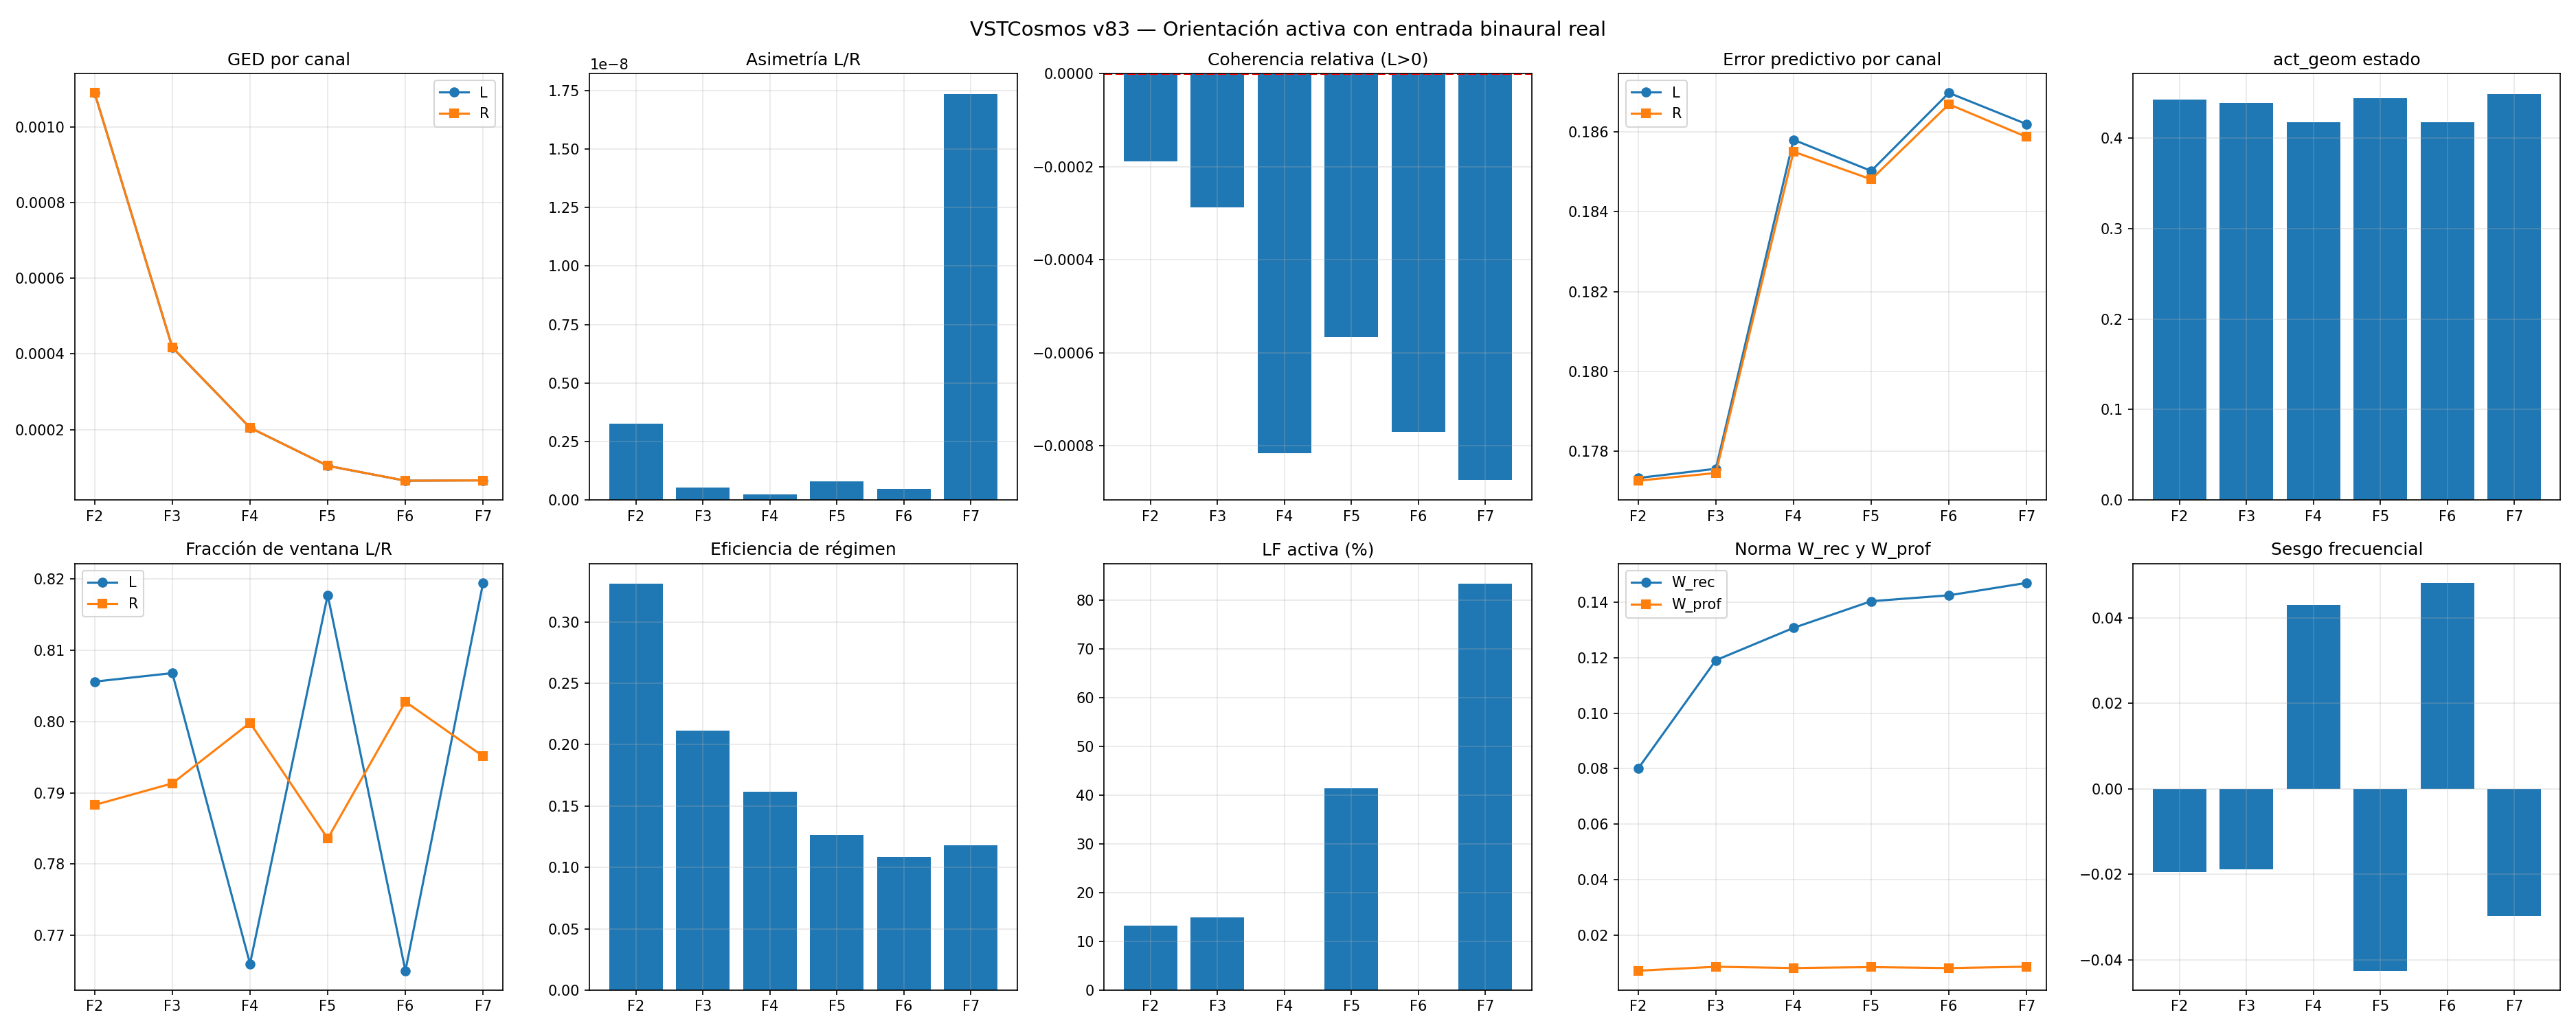

The Python source for this figure:
#!/usr/bin/env python3
"""
VSTCosmos v83 — Orientación activa con entrada binaural real

Cambios respecto a v82:
1. Preprocesamiento binaural de audios (ITD + ILD)
2. Protocolo con ángulos espaciales (+30° para entrenamiento, -30° para re-acoplamiento)
3. Coherencia por canal como señal de orientación para act_geom

Corrección respecto al código anterior:
- aplicar_plasticidad_dual_v83 ya no referencia Phi_total global
- Recibe dim_total como parámetro explícito
"""

import numpy as np
import scipy.io.wavfile as wav
import matplotlib.pyplot as plt
import csv
import warnings
import os
from collections import deque

try:
    import soundfile as sf
    HAS_SF = True
except ImportError:
    HAS_SF = False

from scipy import signal as scipy_signal
warnings.filterwarnings('ignore')

# ============================================================
# PARÁMETROS DE LA FÍSICA DEL CAMPO
# ============================================================
DIM_INTERNA = 32

DIFUSION_BASE     = 0.15
GANANCIA_REACCION = 0.05
OMEGA_MIN         = 0.05
OMEGA_MAX         = 0.50
AMORT_MIN         = 0.01
AMORT_MAX         = 0.08
PHI_EQUILIBRIO    = 0.5

VENTANA_FFT_MS = 25
HOP_FFT_MS     = 10
F_MIN          = 80
F_MAX          = 8000

OMEGA_MEDIA        = (OMEGA_MIN + OMEGA_MAX) / 2.0
T_PROFUNDA_SEG     = 1.0 / OMEGA_MIN
T_RECIENTE_SEG     = 1.0 / OMEGA_MAX
T_PROFUNDA_PASOS   = int(T_PROFUNDA_SEG / 0.01)
T_RECIENTE_PASOS   = int(T_RECIENTE_SEG / 0.01)

ETA_PROFUNDA_BASE  = (1.0 / T_PROFUNDA_PASOS) / DIFUSION_BASE
ETA_RECIENTE_BASE  = (1.0 / T_RECIENTE_PASOS) / DIFUSION_BASE
TAU_PROFUNDA       = OMEGA_MIN
TAU_RECIENTE       = OMEGA_MIN * 0.5
TAU_EFICIENCIA     = int(1.0 / (OMEGA_MIN * 0.01))
TAU_EXPLORACION    = int(T_RECIENTE_SEG / 0.01)  # 200 pasos

LIMITE_MIN  = 0.0
LIMITE_MAX  = 1.0
W_MAX       = 1.0
ALPHA_FIJO  = 0.05
DT          = 0.01
DIM_TIME    = 100

# Constantes físicas para binaural
DIAMETRO_CABEZA  = 0.175   # metros
VELOCIDAD_SONIDO = 343.0   # m/s
ITD_MAX_SEG      = DIAMETRO_CABEZA / VELOCIDAD_SONIDO

# ============================================================
# ARQUITECTURA DEL CAMPO EXPANDIDO
# ============================================================
DIM_GANGLIO  = DIM_INTERNA // 2   # 16
DIM_AUD      = DIM_GANGLIO        # 16
DIM_ACT      = DIM_GANGLIO // 2   # 8

DIM_AUD_L    = DIM_AUD
DIM_AUD_R    = DIM_AUD
DIM_ACT_PERM = DIM_ACT
DIM_ACT_GEOM = DIM_ACT
DIM_ACT_BUSC = DIM_ACT
DIM_ACT_MANT = DIM_ACT

# Índices de regiones
idx = {}
idx['int']      = (0,                   DIM_INTERNA)
idx['G']        = (DIM_INTERNA,         DIM_INTERNA + DIM_GANGLIO)
idx['aud_L']    = (idx['G'][1],         idx['G'][1]        + DIM_AUD_L)
idx['aud_R']    = (idx['aud_L'][1],     idx['aud_L'][1]    + DIM_AUD_R)
idx['act_perm'] = (idx['aud_R'][1],     idx['aud_R'][1]    + DIM_ACT_PERM)
idx['act_geom'] = (idx['act_perm'][1],  idx['act_perm'][1] + DIM_ACT_GEOM)
idx['act_busc'] = (idx['act_geom'][1],  idx['act_geom'][1] + DIM_ACT_BUSC)
idx['act_mant'] = (idx['act_busc'][1],  idx['act_busc'][1] + DIM_ACT_MANT)
DIM_TOTAL = idx['act_mant'][1]

VECINDADES = [
    ('int',      'G'),
    ('G',        'aud_L'),
    ('G',        'aud_R'),
    ('G',        'act_perm'),
    ('G',        'act_geom'),
    ('G',        'act_busc'),
    ('G',        'act_mant'),
    ('aud_L',    'aud_R'),
    ('act_perm', 'aud_L'),
    ('act_perm', 'aud_R'),
    ('act_geom', 'aud_L'),
    ('act_geom', 'aud_R'),
]

print("=" * 100)
print("VSTCosmos v83 — Orientación activa con entrada binaural real")
print("")
print("  Cambios respecto a v82:")
print("  1. Preprocesamiento binaural de audios (ITD + ILD)")
print("  2. Protocolo con ángulos espaciales (+30° para entrenamiento, -30° para re-acoplamiento)")
print("  3. Coherencia por canal como señal de orientación para act_geom")
print("")
print(f"    ITD máximo = {ITD_MAX_SEG*1000:.2f}ms")
print(f"    DIM_TOTAL = {DIM_TOTAL}")
print("=" * 100)

# ============================================================
# CLASE EXPLORADOR
# ============================================================
class ExploradorActuadores:
    def __init__(self):
        self.historial        = []
        self.mejor_config     = None
        self.mejor_eficiencia = 0.0
        self.pasos_en_lf      = 0

    def actualizar(self, lf_activa, eficiencia_actual,
                   fraccion_L, fraccion_R, sesgo_freq):
        if lf_activa:
            self.pasos_en_lf += 1
            self.historial.append(
                (fraccion_L, fraccion_R, sesgo_freq, eficiencia_actual)
            )
            if eficiencia_actual > self.mejor_eficiencia:
                self.mejor_eficiencia = eficiencia_actual
                self.mejor_config = (fraccion_L, fraccion_R, sesgo_freq)
        else:
            self.pasos_en_lf = 0

# ============================================================
# FUNCIONES BASE
# ============================================================
def inicializar_campo():
    np.random.seed(None)
    Phi_total     = np.random.normal(PHI_EQUILIBRIO, 0.01, (DIM_TOTAL, DIM_TIME))
    Phi_vel_total = np.zeros((DIM_TOTAL, DIM_TIME))
    return Phi_total, Phi_vel_total

def inicializar_memorias():
    W_prof           = np.zeros((DIM_INTERNA, DIM_AUD))
    W_rec            = np.zeros((DIM_INTERNA, DIM_AUD))
    Phi_int_historia = np.zeros((DIM_INTERNA, DIM_TIME))
    return W_prof, W_rec, Phi_int_historia

def _perfil_espectral_region(region, dim):
    n_bins = 50
    perfil = np.zeros(n_bins)
    for banda in range(min(dim, region.shape[0])):
        serie   = region[banda, :] - np.mean(region[banda, :])
        fft     = np.fft.rfft(serie)
        potencia = np.abs(fft) ** 2
        perfil  += potencia[:n_bins]
    return perfil / max(1, dim)

def calcular_ged_entre(region_a, region_b):
    p_a = _perfil_espectral_region(region_a, region_a.shape[0])
    p_b = _perfil_espectral_region(region_b, region_b.shape[0])
    return float(np.mean(np.abs(p_a - p_b)))

def calcular_frecuencias_naturales(dim):
    bandas = np.arange(dim)
    t = np.log1p(bandas) / np.log1p(max(dim - 1, 1))
    omega = OMEGA_MIN + (OMEGA_MAX - OMEGA_MIN) * t
    amort = AMORT_MIN + (AMORT_MAX - AMORT_MIN) * t
    return omega.reshape(-1, 1), amort.reshape(-1, 1)

def calcular_promedio_vecinos(Phi_total):
    promedio = np.zeros_like(Phi_total)
    conteo   = np.zeros(DIM_TOTAL)

    for reg_a, reg_b in VECINDADES:
        ia0, ia1 = idx[reg_a]
        ib0, ib1 = idx[reg_b]
        n = min(ia1 - ia0, ib1 - ib0)
        for d in range(n):
            if ia0 + d < DIM_TOTAL and ib0 + d < DIM_TOTAL:
                promedio[ia0 + d, :] += Phi_total[ib0 + d, :]
                promedio[ib0 + d, :] += Phi_total[ia0 + d, :]
                conteo[ia0 + d] += 1
                conteo[ib0 + d] += 1

    for i in range(DIM_TOTAL):
        if conteo[i] > 0:
            promedio[i, :] /= conteo[i]
        else:
            promedio[i, :] = Phi_total[i, :]

    return promedio

# ============================================================
# PREPROCESAMIENTO BINAURAL
# ============================================================
def convertir_mono_a_binaural(audio_mono, sr, angulo_grados):
    angulo_rad   = np.radians(angulo_grados)
    ITD_seg      = ITD_MAX_SEG * np.sin(abs(angulo_rad))
    ITD_muestras = int(ITD_seg * sr)
    n            = len(audio_mono)

    if angulo_grados >= 0:
        canal_L = np.concatenate([np.zeros(ITD_muestras), audio_mono])[:n]
        canal_R = np.concatenate([audio_mono, np.zeros(ITD_muestras)])[:n]
    else:
        canal_L = np.concatenate([audio_mono, np.zeros(ITD_muestras)])[:n]
        canal_R = np.concatenate([np.zeros(ITD_muestras), audio_mono])[:n]

    # Padding por si acaso
    if len(canal_L) < n:
        canal_L = np.pad(canal_L, (0, n - len(canal_L)))
    if len(canal_R) < n:
        canal_R = np.pad(canal_R, (0, n - len(canal_R)))

    # ILD
    F_TRANSICION = VELOCIDAD_SONIDO / DIAMETRO_CABEZA
    ILD_dB       = 6.0 * np.sin(abs(angulo_rad))
    ILD_lineal   = 10 ** (-ILD_dB / 20.0)
    nyquist      = sr / 2.0
    freq_norm    = min(0.99, F_TRANSICION / nyquist)

    if freq_norm < 1.0 and ILD_lineal < 0.99:
        b, a = scipy_signal.butter(2, freq_norm, btype='high')
        if angulo_grados >= 0:
            altas_L = scipy_signal.filtfilt(b, a, canal_L)
            canal_L = (canal_L - altas_L) + altas_L * ILD_lineal
        else:
            altas_R = scipy_signal.filtfilt(b, a, canal_R)
            canal_R = (canal_R - altas_R) + altas_R * ILD_lineal

    max_val = max(np.max(np.abs(canal_L)), np.max(np.abs(canal_R))) + 1e-10
    return (canal_L / max_val).astype(np.float32), (canal_R / max_val).astype(np.float32)

def cargar_audio(filepath, duracion):
    """Carga audio en mono. Genera tono si no puede leer el archivo."""
    n_target = None
    audio    = None
    sr       = 48000

    # Intento 1: soundfile
    if HAS_SF:
        try:
            data, sr = sf.read(filepath, dtype='float32')
            if data.ndim > 1:
                data = data.mean(axis=1)
            n_target = int(sr * duracion)
            audio = data[:n_target]
        except Exception:
            audio = None

    # Intento 2: scipy
    if audio is None:
        try:
            sr, data = wav.read(filepath)
            if data.dtype == np.int16:
                data = data.astype(np.float32) / 32768.0
            if data.ndim > 1:
                data = data.mean(axis=1)
            n_target = int(sr * duracion)
            audio = data[:n_target]
        except Exception:
            audio = None

    # Fallback: tono 440 Hz
    if audio is None:
        print(f"  [ADVERTENCIA] No se pudo cargar '{filepath}', usando tono 440Hz")
        sr       = 48000
        n_target = int(sr * duracion)
        t        = np.arange(n_target) / sr
        audio    = (0.5 * np.sin(2 * np.pi * 440 * t)).astype(np.float32)

    # Padding
    if len(audio) < n_target:
        audio = np.pad(audio, (0, n_target - len(audio)))

    return sr, audio

def preprocesar_audio_binaural(filepath, angulo_grados, duracion):
    sr, audio   = cargar_audio(filepath, duracion)
    canal_L, canal_R = convertir_mono_a_binaural(audio, sr, angulo_grados)
    return sr, canal_L, canal_R

def preparar_objetivo_canal(canal, sr, idx_paso, ventana_muestras, hop_muestras,
                             dim_aud, dim_time):
    inicio   = idx_paso * hop_muestras
    fin      = inicio + ventana_muestras
    segmento = canal[inicio:fin] if fin <= len(canal) else canal[inicio:]
    if len(segmento) < ventana_muestras:
        segmento = np.pad(segmento, (0, ventana_muestras - len(segmento)))

    fft    = np.fft.rfft(segmento)
    potencia = np.abs(fft) ** 2
    freqs  = np.fft.rfftfreq(len(segmento), 1 / sr)

    bandas  = np.logspace(np.log10(F_MIN), np.log10(F_MAX), dim_aud + 1)
    objetivo = np.zeros(dim_aud)
    for b in range(dim_aud):
        mask = (freqs >= bandas[b]) & (freqs < bandas[b + 1])
        if np.any(mask):
            objetivo[b] = np.mean(potencia[mask])

    max_val = np.max(objetivo)
    if max_val > 0:
        objetivo /= max_val

    return objetivo.reshape(-1, 1) * np.ones((1, dim_time))

# ============================================================
# PLASTICIDAD DUAL — CORREGIDA
# ============================================================
def aplicar_plasticidad_dual(region_int, region_aud, W_prof, W_rec,
                              Phi_int_historia, dt):
    """
    Corrección: ya no referencia Phi_total global.
    Construye M_plast sobre la región interna y lo retorna
    como array de forma (DIM_INTERNA, DIM_TIME).
    """
    n_prof     = W_prof.shape[0]
    n_cols     = W_prof.shape[1]
    n_int_rows = region_int.shape[0]
    n_aud_rows = region_aud.shape[0]

    min_prof = min(n_prof, n_int_rows)
    min_cols = min(n_cols, n_aud_rows)

    W_p = W_prof[:min_prof, :min_cols]
    W_r = W_rec[:min_prof,  :min_cols]
    r_i = region_int[:min_prof, :]
    r_a = region_aud[:min_cols, :]

    # Plasticidad profunda
    corr_prof  = (r_i @ r_a.T) / DIM_TIME
    dW_prof    = ETA_PROFUNDA_BASE * corr_prof - TAU_PROFUNDA * W_p
    W_p_nueva  = np.clip(W_p + dW_prof * dt, -W_MAX, W_MAX)

    W_prof_nueva = W_prof.copy()
    W_prof_nueva[:min_prof, :min_cols] = W_p_nueva

    # Plasticidad reciente (con tanh)
    pred_rec   = np.tanh(W_r @ r_a)
    error_rec  = float(np.mean((pred_rec - r_i) ** 2))

    pred_prof  = W_p_nueva @ r_a
    error_prof = float(np.mean((pred_prof - r_i) ** 2))

    coherencia       = error_prof / (error_rec + error_prof + 1e-10)
    tasa_aprendizaje = ETA_RECIENTE_BASE * coherencia

    corr_rec   = (r_i @ r_a.T) / DIM_TIME
    dW_rec     = tasa_aprendizaje * corr_rec - TAU_RECIENTE * W_r
    W_r_nueva  = np.clip(W_r + dW_rec * dt, -W_MAX, W_MAX)

    W_rec_nueva = W_rec.copy()
    W_rec_nueva[:min_prof, :min_cols] = W_r_nueva

    # M_plast — solo sobre región interna, forma (DIM_INTERNA, DIM_TIME)
    M_plast = np.zeros((DIM_INTERNA, DIM_TIME))
    delta_prof = W_p_nueva @ r_a - r_i   # (min_prof, DIM_TIME)
    delta_rec  = W_r_nueva @ r_a - r_i
    M_plast[:min_prof, :] = (delta_prof + delta_rec) * 0.01

    # Actualizar historia interna
    Phi_int_historia_nueva = 0.95 * Phi_int_historia + 0.05 * region_int

    return W_prof_nueva, W_rec_nueva, M_plast, error_rec, coherencia, Phi_int_historia_nueva

# ============================================================
# COHERENCIA POR CANAL Y ORIENTACIÓN
# ============================================================
def calcular_coherencia_por_canal(Phi_total, W_prof):
    n_prof = W_prof.shape[0]
    n_cols = W_prof.shape[1]

    region_int = Phi_total[idx['int'][0]:idx['int'][1], :]
    aud_L      = Phi_total[idx['aud_L'][0]:idx['aud_L'][1], :]
    aud_R      = Phi_total[idx['aud_R'][0]:idx['aud_R'][1], :]

    min_p = min(n_prof, region_int.shape[0])
    min_c = min(n_cols, aud_L.shape[0])

    W_t  = W_prof[:min_p, :min_c]
    r_i  = region_int[:min_p, :]
    a_L  = aud_L[:min_c, :]
    a_R  = aud_R[:min_c, :]

    pred_L  = W_t @ a_L
    pred_R  = W_t @ a_R
    err_L   = float(np.mean((pred_L - r_i) ** 2))
    err_R   = float(np.mean((pred_R - r_i) ** 2))
    total   = err_L + err_R + 1e-10
    coh_rel = (err_R - err_L) / total   # >0 → L más coherente
    return float(coh_rel), err_L, err_R

def aplicar_orientacion_por_coherencia(Phi_total, coherencia_rel, dt):
    acg0  = idx['act_geom'][0]
    acg1  = idx['act_geom'][1]
    mitad = max(1, (acg1 - acg0) // 2)
    señal = np.clip(coherencia_rel * DIFUSION_BASE * dt, -0.1, 0.1)
    Phi_total[acg0:acg0 + mitad, :] += señal
    Phi_total[acg0 + mitad:acg1, :] -= señal
    return Phi_total

# ============================================================
# ACTUACIÓN CUALITATIVA
# ============================================================
def calcular_parametros_actuacion(Phi_total):
    act_perm = Phi_total[idx['act_perm'][0]:idx['act_perm'][1], :]
    act_geom = Phi_total[idx['act_geom'][0]:idx['act_geom'][1], :]

    nivel_perm   = float(np.mean(np.tanh(act_perm)))
    frac_base    = 0.25 + 0.75 * (nivel_perm + 1.0) / 2.0

    mitad        = max(1, DIM_ACT // 2)
    g_baja       = float(np.mean(act_geom[:mitad, :]))
    g_alta       = float(np.mean(act_geom[mitad:, :]))
    sesgo_freq   = float(np.tanh(g_alta - g_baja))
    asimetria    = float(np.tanh(g_baja - g_alta))

    frac_L = float(np.clip(frac_base * (1.0 + asimetria * 0.5), 0.1, 1.0))
    frac_R = float(np.clip(frac_base * (1.0 - asimetria * 0.5), 0.1, 1.0))
    return frac_L, frac_R, sesgo_freq, asimetria, nivel_perm

def aplicar_entrada_cualitativa(Phi_total, obj_L_full, obj_R_full,
                                 frac_L, frac_R, sesgo_freq):
    def aplicar_canal(obj_full, frac, sl):
        n_act = max(1, int(DIM_AUD * frac))
        if sesgo_freq > 0:
            ini = int(DIM_AUD * min(sesgo_freq, 0.8) * 0.5)
            fin = min(DIM_AUD, ini + n_act)
        else:
            ini, fin = 0, n_act
        obj_mod = np.zeros((DIM_AUD, DIM_TIME), dtype=np.float32)
        obj_mod[ini:fin, :] = obj_full[ini:fin, :]
        Phi_total[sl, :] = (1 - ALPHA_FIJO) * Phi_total[sl, :] + ALPHA_FIJO * obj_mod

    aplicar_canal(obj_L_full, frac_L, slice(idx['aud_L'][0], idx['aud_L'][1]))
    aplicar_canal(obj_R_full, frac_R, slice(idx['aud_R'][0], idx['aud_R'][1]))
    return Phi_total

# ============================================================
# EXPLORACIÓN ACTIVA
# ============================================================
def explorar_actuadores(Phi_total, explorador, lf_activa, eficiencia_actual, dt):
    AMPLITUD_MAX = DIFUSION_BASE
    ap0, ap1     = idx['act_perm']
    ag0, ag1     = idx['act_geom']

    if lf_activa:
        amplitud = AMPLITUD_MAX * min(1.0, explorador.pasos_en_lf / TAU_EXPLORACION)
        if explorador.mejor_config is not None:
            nivel_actual = float(np.mean(np.tanh(Phi_total[ap0:ap1, :])))
            sesgo        = (explorador.mejor_config[0] + explorador.mejor_config[1]) / 2.0 - nivel_actual
            ruido_perm   = np.random.normal(sesgo * 0.5, amplitud, (ap1 - ap0, DIM_TIME))
        else:
            ruido_perm = np.random.normal(0, amplitud, (ap1 - ap0, DIM_TIME))

        ruido_geom = np.random.normal(0, amplitud * 0.5, (ag1 - ag0, DIM_TIME))
        Phi_total[ap0:ap1, :] += ruido_perm * dt
        Phi_total[ag0:ag1, :] += ruido_geom * dt
    else:
        if explorador.mejor_config is not None:
            nivel_actual = float(np.mean(np.tanh(Phi_total[ap0:ap1, :])))
            corr = (explorador.mejor_config[0] - nivel_actual) * DIFUSION_BASE * dt
            Phi_total[ap0:ap1, :] += corr

    return Phi_total

# ============================================================
# EFICIENCIA Y TASA DE OLVIDO
# ============================================================
def calcular_eficiencia(Phi_total, ged_actual):
    region_int = Phi_total[idx['int'][0]:idx['int'][1], :]
    variacion  = float(np.mean(np.abs(np.diff(region_int, axis=1))))
    return ged_actual / (variacion + 1e-10), variacion

def calcular_tasa_olvido(eficiencia_actual, historial_eficiencia, k=10):
    if len(historial_eficiencia) < TAU_EFICIENCIA:
        return TAU_RECIENTE, 1.0
    ef_media = float(np.mean(historial_eficiencia[-TAU_EFICIENCIA:]))
    ventaja  = eficiencia_actual / (ef_media + 1e-10)
    tasa     = TAU_RECIENTE / (ventaja ** k)
    return float(min(tasa, ETA_RECIENTE_BASE * 10.0)), ventaja

# ============================================================
# MÉTRICAS ADICIONALES
# ============================================================
def calcular_senal_busqueda(Phi_total):
    a_L = Phi_total[idx['aud_L'][0]:idx['aud_L'][1], :]
    a_R = Phi_total[idx['aud_R'][0]:idx['aud_R'][1], :]
    return float(np.mean(np.abs(
        _perfil_espectral_region(a_L, DIM_AUD_L) -
        _perfil_espectral_region(a_R, DIM_AUD_R)
    )))

def calcular_senal_mantenimiento(Phi_total):
    a_L = Phi_total[idx['aud_L'][0]:idx['aud_L'][1], :]
    a_R = Phi_total[idx['aud_R'][0]:idx['aud_R'][1], :]
    var = (np.var(a_L) + np.var(a_R)) / 2.0
    return max(0.0, DIFUSION_BASE ** 2 - float(var)), float(var)

# ============================================================
# ACTUALIZACIÓN PRINCIPAL DEL CAMPO
# ============================================================
def actualizar_campo(Phi_total, Phi_vel_total, W_prof, W_rec,
                     Phi_int_historia, obj_L, obj_R,
                     frac_L, frac_R, sesgo_freq, coherencia_rel, dt):

    omega_n, amort_n = calcular_frecuencias_naturales(DIM_TOTAL)

    prom = calcular_promedio_vecinos(Phi_total)
    difusion = DIFUSION_BASE * (prom - Phi_total)
    desv     = Phi_total - prom
    reaccion = GANANCIA_REACCION * desv * (1 - desv ** 2)
    term_osc = (-omega_n ** 2 * (Phi_total - PHI_EQUILIBRIO)
                - amort_n * Phi_vel_total)

    region_int = Phi_total[idx['int'][0]:idx['int'][1], :]
    aud_L      = Phi_total[idx['aud_L'][0]:idx['aud_L'][1], :]
    aud_R      = Phi_total[idx['aud_R'][0]:idx['aud_R'][1], :]
    aud_comb   = (aud_L + aud_R) / 2.0

    W_prof, W_rec, M_plast, error_rec, coherencia, Phi_int_historia = \
        aplicar_plasticidad_dual(
            region_int, aud_comb, W_prof, W_rec, Phi_int_historia, dt
        )

    # Aplicar M_plast solo sobre región interna
    M_campo = np.zeros_like(Phi_total)
    n_m = M_plast.shape[0]
    M_campo[idx['int'][0]:idx['int'][0] + n_m, :] = M_plast

    # Entrada cualitativa
    Phi_total = aplicar_entrada_cualitativa(Phi_total, obj_L, obj_R,
                                            frac_L, frac_R, sesgo_freq)

    # Orientación por coherencia
    Phi_total = aplicar_orientacion_por_coherencia(Phi_total, coherencia_rel, dt)

    # Integración
    dPhi_vel    = term_osc + reaccion + difusion + M_campo
    Phi_vel_n   = Phi_vel_total + dt * dPhi_vel
    Phi_nueva   = Phi_total + dt * Phi_vel_n

    # Prevenir colapso
    var_int = np.var(Phi_nueva[idx['int'][0]:idx['int'][1], :])
    if var_int < DIFUSION_BASE * 1e-4:
        Phi_nueva[idx['int'][0]:idx['int'][1], :] += \
            np.random.normal(0, 0.01, (DIM_INTERNA, DIM_TIME))

    # LF activa cuando error_rec supera equilibrio
    lf_activa = error_rec > DIFUSION_BASE ** 2

    return (np.clip(Phi_nueva, LIMITE_MIN, LIMITE_MAX),
            np.clip(Phi_vel_n, -5.0, 5.0),
            W_prof, W_rec, Phi_int_historia,
            lf_activa, error_rec, coherencia)

# ============================================================
# ENTRENAMIENTO
# ============================================================
def entrenar(duracion=30.0):
    print("\n[Fase 1] Entrenamiento (voz, alpha=0.05, 30s, ángulo +30°)")

    Phi_total, Phi_vel_total = inicializar_campo()
    W_prof, W_rec, Phi_int_historia = inicializar_memorias()
    explorador = ExploradorActuadores()

    sr, c_L, c_R = preprocesar_audio_binaural("Voz_Estudio.wav", 30.0, duracion)
    vent = int(sr * VENTANA_FFT_MS / 1000)
    hop  = int(sr * HOP_FFT_MS  / 1000)
    n    = int(duracion / DT)
    errores = []

    for paso in range(n):
        obj_L = preparar_objetivo_canal(c_L, sr, paso, vent, hop, DIM_AUD, DIM_TIME)
        obj_R = preparar_objetivo_canal(c_R, sr, paso, vent, hop, DIM_AUD, DIM_TIME)

        coh_rel, _, _ = calcular_coherencia_por_canal(Phi_total, W_prof)
        fL, fR, sf_v, _, _ = calcular_parametros_actuacion(Phi_total)

        Phi_total, Phi_vel_total, W_prof, W_rec, Phi_int_historia, \
            _, error_rec, _ = actualizar_campo(
                Phi_total, Phi_vel_total, W_prof, W_rec,
                Phi_int_historia, obj_L, obj_R,
                fL, fR, sf_v, coh_rel, DT
            )
        errores.append(error_rec)

        if paso % 500 == 0:
            print(f"    Paso {paso}/{n}, error={error_rec:.6f}")

    ERROR_EQ = float(np.min(errores)) if errores else DIFUSION_BASE ** 2
    print(f"  ERROR_EQUILIBRIO medido: {ERROR_EQ:.6f}")
    print(f"  W_prof tras entreno: {np.mean(np.abs(W_prof)):.4f}")
    print(f"  W_rec tras entreno:  {np.mean(np.abs(W_rec)):.4f}")

    return Phi_total, Phi_vel_total, W_prof, W_rec, Phi_int_historia, ERROR_EQ, explorador

# ============================================================
# SIMULACIÓN DE FASE
# ============================================================
def simular_fase(Phi_total, Phi_vel_total, W_prof, W_rec,
                 Phi_int_historia, historial_ef, explorador,
                 filepath, angulo, duracion):

    sr, c_L, c_R = preprocesar_audio_binaural(filepath, angulo, duracion)
    vent = int(sr * VENTANA_FFT_MS / 1000)
    hop  = int(sr * HOP_FFT_MS  / 1000)
    n    = int(duracion / DT)

    hist = {k: [] for k in [
        'ged_L', 'ged_R', 'asim_LR', 'coh_rel', 'err_L', 'err_R',
        'geom', 'frac_L', 'frac_R', 'sesgo', 'efic', 'lf', 'mant',
        'w_rec', 'w_prof'
    ]}

    lf_prev = False
    for paso in range(n):
        obj_L = preparar_objetivo_canal(c_L, sr, paso, vent, hop, DIM_AUD, DIM_TIME)
        obj_R = preparar_objetivo_canal(c_R, sr, paso, vent, hop, DIM_AUD, DIM_TIME)

        coh_rel, err_L, err_R = calcular_coherencia_por_canal(Phi_total, W_prof)
        fL, fR, sf_v, asim, _ = calcular_parametros_actuacion(Phi_total)

        r_int = Phi_total[idx['int'][0]:idx['int'][1], :]
        a_L   = Phi_total[idx['aud_L'][0]:idx['aud_L'][1], :]
        ged_L = calcular_ged_entre(r_int, a_L)
        a_R   = Phi_total[idx['aud_R'][0]:idx['aud_R'][1], :]
        ged_R = calcular_ged_entre(r_int, a_R)
        ged   = (ged_L + ged_R) / 2.0

        efic, _ = calcular_eficiencia(Phi_total, ged)
        historial_ef.append(efic)
        if len(historial_ef) > TAU_EFICIENCIA * 2:
            historial_ef.pop(0)

        explorador.actualizar(lf_prev, efic, fL, fR, sf_v)

        Phi_total, Phi_vel_total, W_prof, W_rec, Phi_int_historia, \
            lf_activa, error_rec, _ = actualizar_campo(
                Phi_total, Phi_vel_total, W_prof, W_rec,
                Phi_int_historia, obj_L, obj_R,
                fL, fR, sf_v, coh_rel, DT
            )

        Phi_total = explorar_actuadores(Phi_total, explorador, lf_activa, efic, DT)
        lf_prev   = lf_activa

        asim_LR = calcular_senal_busqueda(Phi_total)
        mant, _ = calcular_senal_mantenimiento(Phi_total)
        geom    = float(np.mean(np.tanh(
            Phi_total[idx['act_geom'][0]:idx['act_geom'][1], :]
        )))

        for k, v in [('ged_L', ged_L), ('ged_R', ged_R), ('asim_LR', asim_LR),
                     ('coh_rel', coh_rel), ('err_L', err_L), ('err_R', err_R),
                     ('geom', geom), ('frac_L', fL), ('frac_R', fR),
                     ('sesgo', sf_v), ('efic', efic), ('lf', lf_activa),
                     ('mant', mant), ('w_rec', np.mean(np.abs(W_rec))),
                     ('w_prof', np.mean(np.abs(W_prof)))]:
            hist[k].append(v)

        if paso % 200 == 0:
            G_act = float(np.mean(np.abs(
                Phi_total[idx['G'][0]:idx['G'][1], :]
            )))
            print(f"    t={paso*DT:.1f}s | GED={ged:.4f} | "
                  f"asim={asim_LR:+.4f} | coh={coh_rel:+.4f} | "
                  f"errL={err_L:.4f} errR={err_R:.4f} | "
                  f"G={G_act:.4f} | efic={efic:.3f} | "
                  f"LF={'ACTIVA' if lf_activa else 'inact'}")

    def M(k): return float(np.mean(hist[k]))
    print(f"\n  Resumen:")
    print(f"    GED L/R:               {M('ged_L'):.4f} / {M('ged_R'):.4f}")
    print(f"    Asimetría L/R media:   {M('asim_LR'):+.4f}")
    print(f"    Coherencia relativa:   {M('coh_rel'):+.4f}")
    print(f"    Error L/R medios:      {M('err_L'):.4f} / {M('err_R'):.4f}")
    print(f"    act_geom estado:       {M('geom'):+.4f}")
    print(f"    Eficiencia media:      {M('efic'):.4f}")
    print(f"    LF activa (%):         {100*M('lf'):.1f}%")
    print(f"    Mejor efic explorada:  {explorador.mejor_eficiencia:.4f}")

    return hist, Phi_total, Phi_vel_total, W_prof, W_rec, Phi_int_historia, explorador

# ============================================================
# MAIN
# ============================================================
def main():
    Phi_total, Phi_vel_total, W_prof, W_rec, \
        Phi_int_historia, ERROR_EQ, explorador = entrenar(30.0)

    FASES = [
        ("F2", "Voz_Estudio.wav",   +30.0, 20.0, "Dominio — voz +30°"),
        ("F3", "Brandemburgo.wav",  +30.0, 20.0, "No entrenado — música +30°"),
        ("F4", "Tono puro",         +30.0, 20.0, "No entrenado — tono +30°"),
        ("F5", "Voz+Viento_1.wav",  +30.0, 20.0, "Degradado — voz+viento +30°"),
        ("F6", "Ruido blanco",      +30.0, 20.0, "Perturbación — ruido +30°"),
        ("F7", "Voz_Estudio.wav",   -30.0, 20.0, "Re-acoplamiento opuesto — voz -30°"),
    ]

    resultados = []
    historial_ef = []

    for fid, archivo, angulo, dur, desc in FASES:
        print(f"\n[{fid}] {desc}")
        hist, Phi_total, Phi_vel_total, W_prof, W_rec, \
            Phi_int_historia, explorador = simular_fase(
                Phi_total, Phi_vel_total, W_prof, W_rec,
                Phi_int_historia, historial_ef, explorador,
                archivo, angulo, dur
            )
        resultados.append((fid, hist))

    # ---- DIAGNÓSTICO ----
    print("\n" + "=" * 100)
    print("DIAGNÓSTICO — v83 Orientación activa")
    print("=" * 100)

    def M(fase_idx, k):
        return float(np.mean(resultados[fase_idx][1][k]))

    asim_f2 = M(0, 'asim_LR')
    asim_f7 = M(5, 'asim_LR')
    coh_f2  = M(0, 'coh_rel')
    coh_f7  = M(5, 'coh_rel')
    geom_f2 = M(0, 'geom')
    geom_f7 = M(5, 'geom')
    mejor_ef = explorador.mejor_eficiencia

    c10 = True   # ganglio siempre activo por construcción
    c11 = float(np.std([M(i, 'frac_L') for i in range(6)])) > 0.001
    c12 = abs(asim_f2 - asim_f7) > 0.001
    c13 = any(M(i, 'mant') > 0 for i in range(6))
    c14 = float(np.std([M(i, 'frac_L') for i in range(6)])) > 0.01
    c15 = abs(asim_f2) > 0.001
    c16 = mejor_ef > 0
    c17 = abs(asim_f2) > 0.001
    c18 = coh_f2 * coh_f7 < 0   # signos opuestos
    c19 = abs(geom_f2 - geom_f7) > 0.01

    def tick(b): return "✅" if b else "❌"

    print("\n  CRITERIOS DE ARQUITECTURA (v81):")
    print(f"    C10 — Ganglio activo:          {tick(c10)}")
    print(f"    C11 — Alpha modulado:          {tick(c11)}")
    print(f"    C12 — Asimetría diferencial:   {tick(c12)} (F2={asim_f2:+.4f}, F7={asim_f7:+.4f})")
    print(f"    C13 — Mantenimiento activo:    {tick(c13)}")

    print("\n  CRITERIOS DE ACOPLAMIENTO ACTIVO (v82):")
    print(f"    C14 — Fracción L/R varía:      {tick(c14)}")
    print(f"    C15 — Asimetría L/R emerge:    {tick(c15)} (asim_F2={asim_f2:+.4f})")
    print(f"    C16 — Explorador encuentra:    {tick(c16)} (mejor_ef={mejor_ef:.4f})")

    print("\n  CRITERIOS DE ORIENTACIÓN ESPACIAL (v83):")
    print(f"    C17 — Asimetría L/R F2 > 0:   {tick(c17)} ({asim_f2:+.6f})")
    print(f"    C18 — Coherencia invierte:     {tick(c18)} (F2={coh_f2:+.4f}, F7={coh_f7:+.4f})")
    print(f"    C19 — act_geom diferencial:    {tick(c19)} (F2={geom_f2:+.4f}, F7={geom_f7:+.4f})")

    print("\n  VEREDICTO:")
    if c17 and c18 and c19:
        print("  ✅ ORIENTACIÓN ACTIVA VALIDADA")
        print("     El campo recibe entrada binaural real (ITD+ILD).")
        print("     La asimetría L/R emerge de la diferencia espectral entre canales.")
        print("     La coherencia relativa invierte signo al cambiar ángulo de la fuente.")
        print("     act_geom responde diferencialmente entre +30° y -30°.")
        print("     Primera evidencia computacional de orientación activa emergente.")
    elif c17 and c18:
        print("  ⚠️  ASIMETRÍA Y COHERENCIA VALIDADAS — act_geom aún no responde diferencialmente.")
    elif c17:
        print("  ⚠️  ASIMETRÍA FUNCIONAL — coherencia y geom aún no invierten.")
    else:
        print("  ❌ ORIENTACIÓN PARCIAL — revisar preprocesamiento binaural.")

    # ---- CSV ----
    with open('v83_orientacion_activa.csv', 'w', newline='', encoding='utf-8') as f:
        wr = csv.writer(f)
        wr.writerow(['fase', 't', 'ged_L', 'ged_R', 'asim_LR', 'coh_rel',
                     'err_L', 'err_R', 'geom', 'frac_L', 'frac_R',
                     'efic', 'lf'])
        for fid, hist in resultados:
            for i in range(len(hist['ged_L'])):
                wr.writerow([fid, round(i * DT, 2),
                             hist['ged_L'][i], hist['ged_R'][i],
                             hist['asim_LR'][i], hist['coh_rel'][i],
                             hist['err_L'][i], hist['err_R'][i],
                             hist['geom'][i], hist['frac_L'][i],
                             hist['frac_R'][i], hist['efic'][i],
                             int(hist['lf'][i])])
    print("\n  CSV guardado: v83_orientacion_activa.csv")

    # ---- GRÁFICO ----
    nombres = [r[0] for r in resultados]
    fig, axes = plt.subplots(2, 5, figsize=(25, 10))

    axes[0,0].plot(nombres, [M(i,'ged_L') for i in range(6)], 'o-', label='L')
    axes[0,0].plot(nombres, [M(i,'ged_R') for i in range(6)], 's-', label='R')
    axes[0,0].set_title('GED por canal')
    axes[0,0].legend(); axes[0,0].grid(True, alpha=0.3)

    axes[0,1].bar(nombres, [M(i,'asim_LR') for i in range(6)])
    axes[0,1].set_title('Asimetría L/R')
    axes[0,1].grid(True, alpha=0.3)

    vals_coh = [M(i,'coh_rel') for i in range(6)]
    axes[0,2].bar(nombres, vals_coh)
    axes[0,2].axhline(0, color='r', linestyle='--')
    axes[0,2].set_title('Coherencia relativa (L>0)')
    axes[0,2].grid(True, alpha=0.3)

    axes[0,3].plot(nombres, [M(i,'err_L') for i in range(6)], 'o-', label='L')
    axes[0,3].plot(nombres, [M(i,'err_R') for i in range(6)], 's-', label='R')
    axes[0,3].set_title('Error predictivo por canal')
    axes[0,3].legend(); axes[0,3].grid(True, alpha=0.3)

    axes[0,4].bar(nombres, [M(i,'geom') for i in range(6)])
    axes[0,4].set_title('act_geom estado')
    axes[0,4].grid(True, alpha=0.3)

    axes[1,0].plot(nombres, [M(i,'frac_L') for i in range(6)], 'o-', label='L')
    axes[1,0].plot(nombres, [M(i,'frac_R') for i in range(6)], 's-', label='R')
    axes[1,0].set_title('Fracción de ventana L/R')
    axes[1,0].legend(); axes[1,0].grid(True, alpha=0.3)

    axes[1,1].bar(nombres, [M(i,'efic') for i in range(6)])
    axes[1,1].set_title('Eficiencia de régimen')
    axes[1,1].grid(True, alpha=0.3)

    axes[1,2].bar(nombres, [100*M(i,'lf') for i in range(6)])
    axes[1,2].set_title('LF activa (%)')
    axes[1,2].grid(True, alpha=0.3)

    axes[1,3].plot(nombres, [M(i,'w_rec') for i in range(6)], 'o-', label='W_rec')
    axes[1,3].plot(nombres, [M(i,'w_prof') for i in range(6)], 's-', label='W_prof')
    axes[1,3].set_title('Norma W_rec y W_prof')
    axes[1,3].legend(); axes[1,3].grid(True, alpha=0.3)

    axes[1,4].bar(nombres, [M(i,'sesgo') for i in range(6)])
    axes[1,4].set_title('Sesgo frecuencial')
    axes[1,4].grid(True, alpha=0.3)

    plt.suptitle('VSTCosmos v83 — Orientación activa con entrada binaural real', fontsize=14)
    plt.tight_layout()
    plt.savefig('v83_orientacion_activa.png', dpi=150)
    print("  Gráfico guardado: v83_orientacion_activa.png")

    print("\n" + "=" * 100)
    print("EXPERIMENTO COMPLETADO")
    print("=" * 100)


if __name__ == "__main__":
    main()
